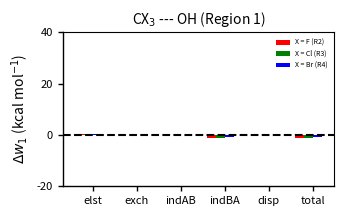

Write the Python code that produced this figure.
import numpy as np
from pylab import *
import matplotlib
import matplotlib.pyplot as plt

#######################
fontsize = 5.0
ticklabel_size = 8.0
linewidth = 1.0
axiswidth = 1.0
########################

N = 6 
elst = (-0.00, 0.18, 0.21, 0.23)
exch = (2.25, 2.07, 2.07, 2.09)
indAB = (-0.35, -0.29, -0.30, -0.37)
indBA = (-2.11, -3.46, -3.22, -3.01)
disp = (-0.40, -0.35, -0.45, -0.50)
total = (-0.61, -1.84, -1.69, -1.56)

F = (0.18, -0.18, 0.06, -1.35, 0.05, -1.23)
Cl = (0.21, -0.18, 0.05, -1.11, -0.05, -1.08)
Br = (0.23, -0.16, -0.02, -0.9, -0.1, -0.95)

men_means = (20, 35, 30, 35, 27)
women_means = (25, 32, 34, 20, 25)

ind = np.arange(N) 
width = 0.2       
plt.bar(ind, F, width, label='X = F (R2)', color="red")
plt.bar(ind + width, Cl, width,
    label='X = Cl (R3)', color="green")
plt.bar(ind + 2.0*width, Br, width,
    label='X = Br (R4)', color="blue")

plt.axhline(y=0,color='black',linestyle="--",linewidth=1.5)

plt.ylabel('$\\Delta w_1$ (kcal mol$^{-1}$)', fontsize=10)
plt.title('CX$_3$ --- OH (Region 1)', fontsize=10)

plt.xticks(ind + 3.0*width / 2, ('elst', 'exch', 'indAB', 'indBA', 'disp', 'total'))
plt.legend(loc='best')
plt.ylim([-20,40])
rc('axes', linewidth=axiswidth)
ax = gca()
for tick in ax.xaxis.get_major_ticks():
    tick.label1.set_fontsize(ticklabel_size)
    #tick.label1.set_fontweight('bold')
for tick in ax.yaxis.get_major_ticks():
    tick.label1.set_fontsize(ticklabel_size)
    #tick.label1.set_fontweight('bold')
for axis in ['bottom','left']:
    ax.spines[axis].set_linewidth(axiswidth)
ax.xaxis.set_tick_params(width=axiswidth)
ax.yaxis.set_tick_params(width=axiswidth)
plt.legend()
plt.legend(frameon=False, fontsize=fontsize)
fig = matplotlib.pyplot.gcf()
fig.set_size_inches(3.5, 2.0)
plt.savefig("bar_plot.pdf")

